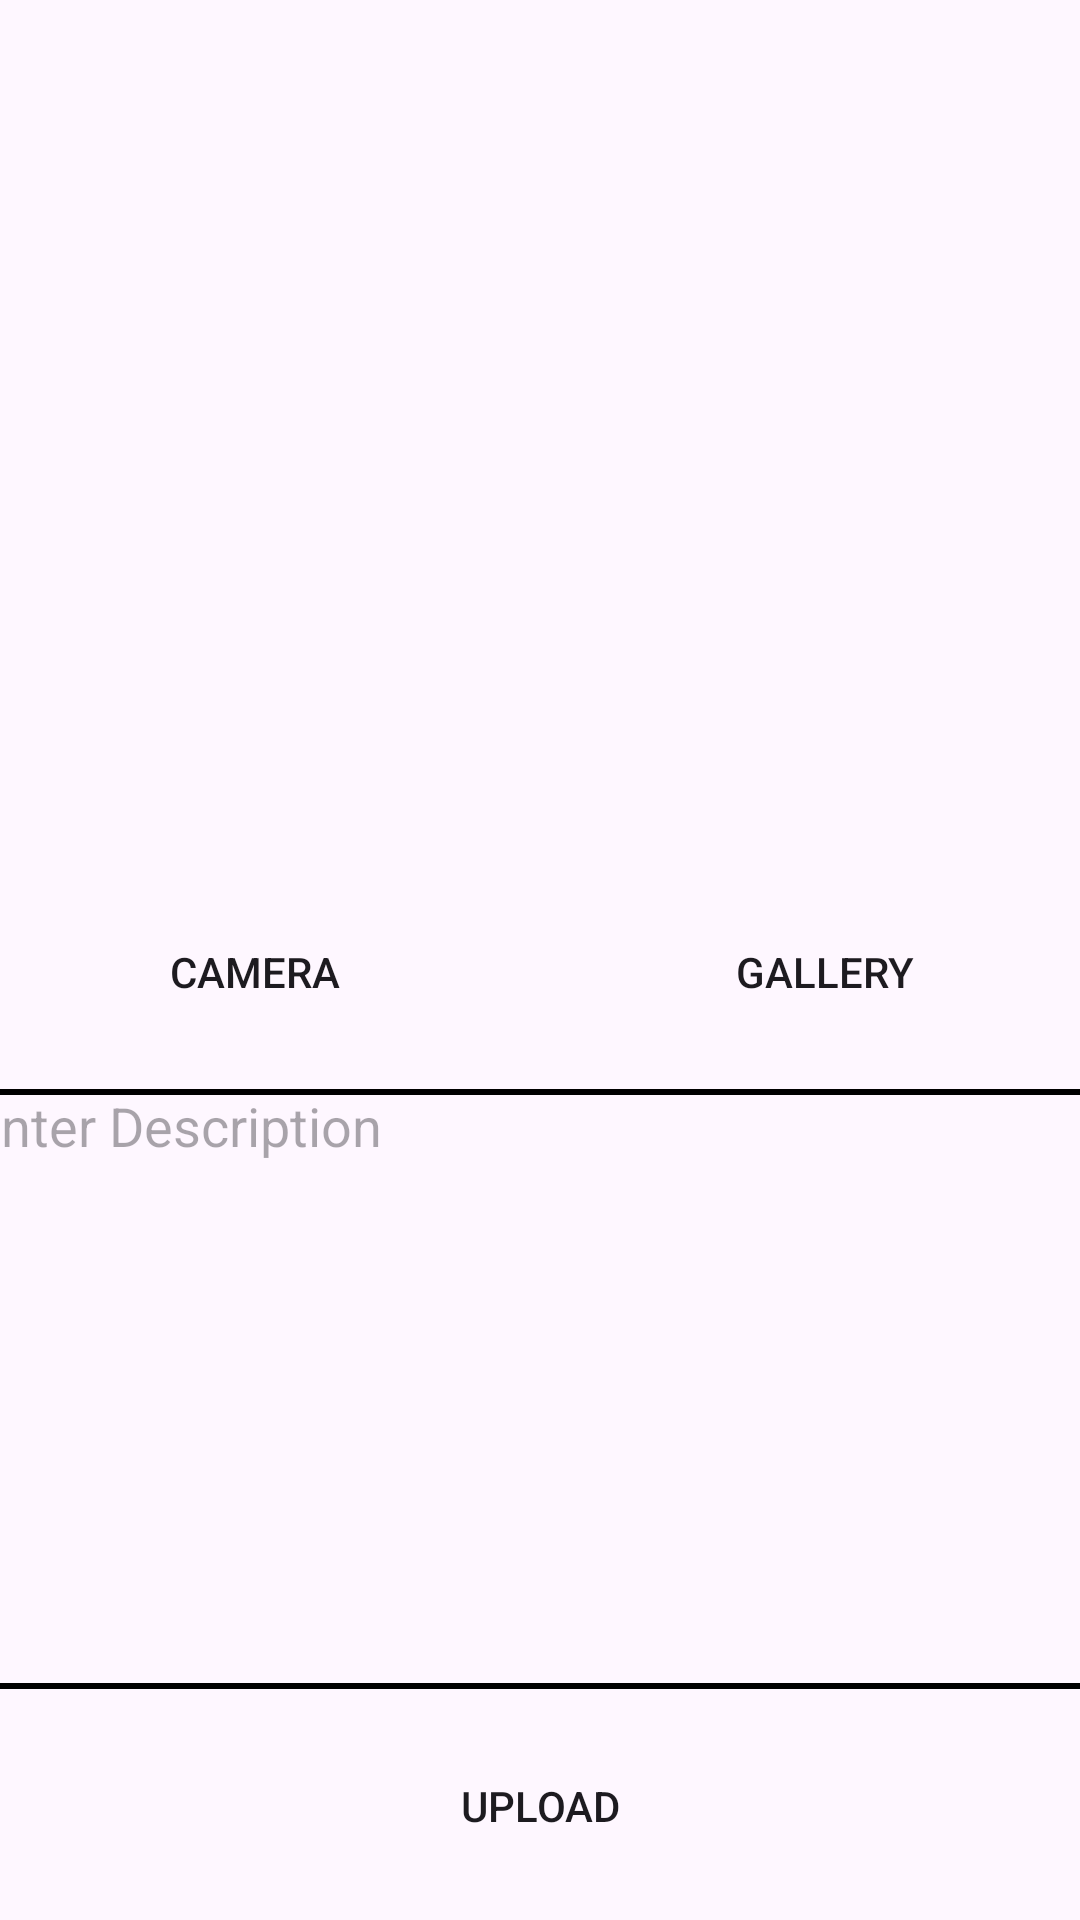

Layout XML and referenced resources for this Android screen:
<!-- AndroidManifest.xml: application theme Theme.StoryUp -->
<!-- res/layout/activity_add_story.xml -->
<?xml version="1.0" encoding="utf-8"?>
<androidx.constraintlayout.widget.ConstraintLayout xmlns:android="http://schemas.android.com/apk/res/android"
    xmlns:app="http://schemas.android.com/apk/res-auto"
    xmlns:tools="http://schemas.android.com/tools"
    android:id="@+id/main"
    android:layout_width="match_parent"
    android:layout_height="match_parent"
    tools:context=".story.AddStoryActivity">

    <ScrollView
        android:layout_width="match_parent"
        android:layout_height="match_parent">

        <LinearLayout
            android:layout_width="match_parent"
            android:layout_height="wrap_content"
            android:gravity="center"
            android:orientation="vertical">

            <ImageView
                android:id="@+id/ivAdd"
                android:layout_width="match_parent"
                android:layout_height="300dp"
                android:src="@drawable/ic_place_holder"/>

            <LinearLayout
                android:layout_width="match_parent"
                android:layout_height="wrap_content"
                android:scaleType="centerCrop"
                android:gravity="center"
                android:orientation="horizontal">
                
                <Button
                    android:id="@+id/cameraAdd"
                    android:layout_width="180dp"
                    android:layout_height="wrap_content"
                    android:background="@drawable/rounded_button"
                    android:text="@string/camera"/>
                
                <Button
                    android:id="@+id/galleryAdd"
                    android:layout_width="180dp"
                    android:layout_height="match_parent"
                    android:background="@drawable/rounded_button"
                    android:layout_marginStart="10dp"
                    android:text="@string/gallery"/>
            </LinearLayout>
            
            <EditText
                android:id="@+id/etAdd"
                android:layout_width="380dp"
                android:layout_height="200dp"
                android:layout_marginTop="15dp"
                android:background="@drawable/boxdesc"
                android:gravity="start"
                android:hint="@string/descadd"/>

            <Button
                android:id="@+id/uploadAdd"
                android:layout_width="380dp"
                android:layout_height="match_parent"
                android:layout_marginTop="15dp"
                android:text="@string/upload"
                android:background="@drawable/rounded_button"/>

        </LinearLayout>
    </ScrollView>
</androidx.constraintlayout.widget.ConstraintLayout>
<!-- resources referenced by this layout -->
<resources>
  <!-- drawable boxdesc (drawable) -->
  <?xml version="1.0" encoding="utf-8"?>
  <shape xmlns:android="http://schemas.android.com/apk/res/android">
      <stroke
          android:width="2dp"/>
  
      <corners android:radius="5dp" />
  </shape>
  <!-- drawable rounded_button (drawable) -->
  <?xml version="1.0" encoding="utf-8"?>
  <shape xmlns:android="http://schemas.android.com/apk/res/android">
      <corners android:radius="10dp" />
      <padding
          android:left="10dp"
          android:top="10dp"
          android:right="10dp"
          android:bottom="10dp" />
  
  </shape>
  <string name="camera">Camera</string>
  <string name="descadd">Enter Description</string>
  <string name="gallery">Gallery</string>
  <string name="upload">Upload</string>
  <style name="Theme.StoryUp" parent="Base.Theme.StoryUp" />
  <style name="Base.Theme.StoryUp" parent="Theme.Material3.DayNight">
          
          
      </style>
</resources>
